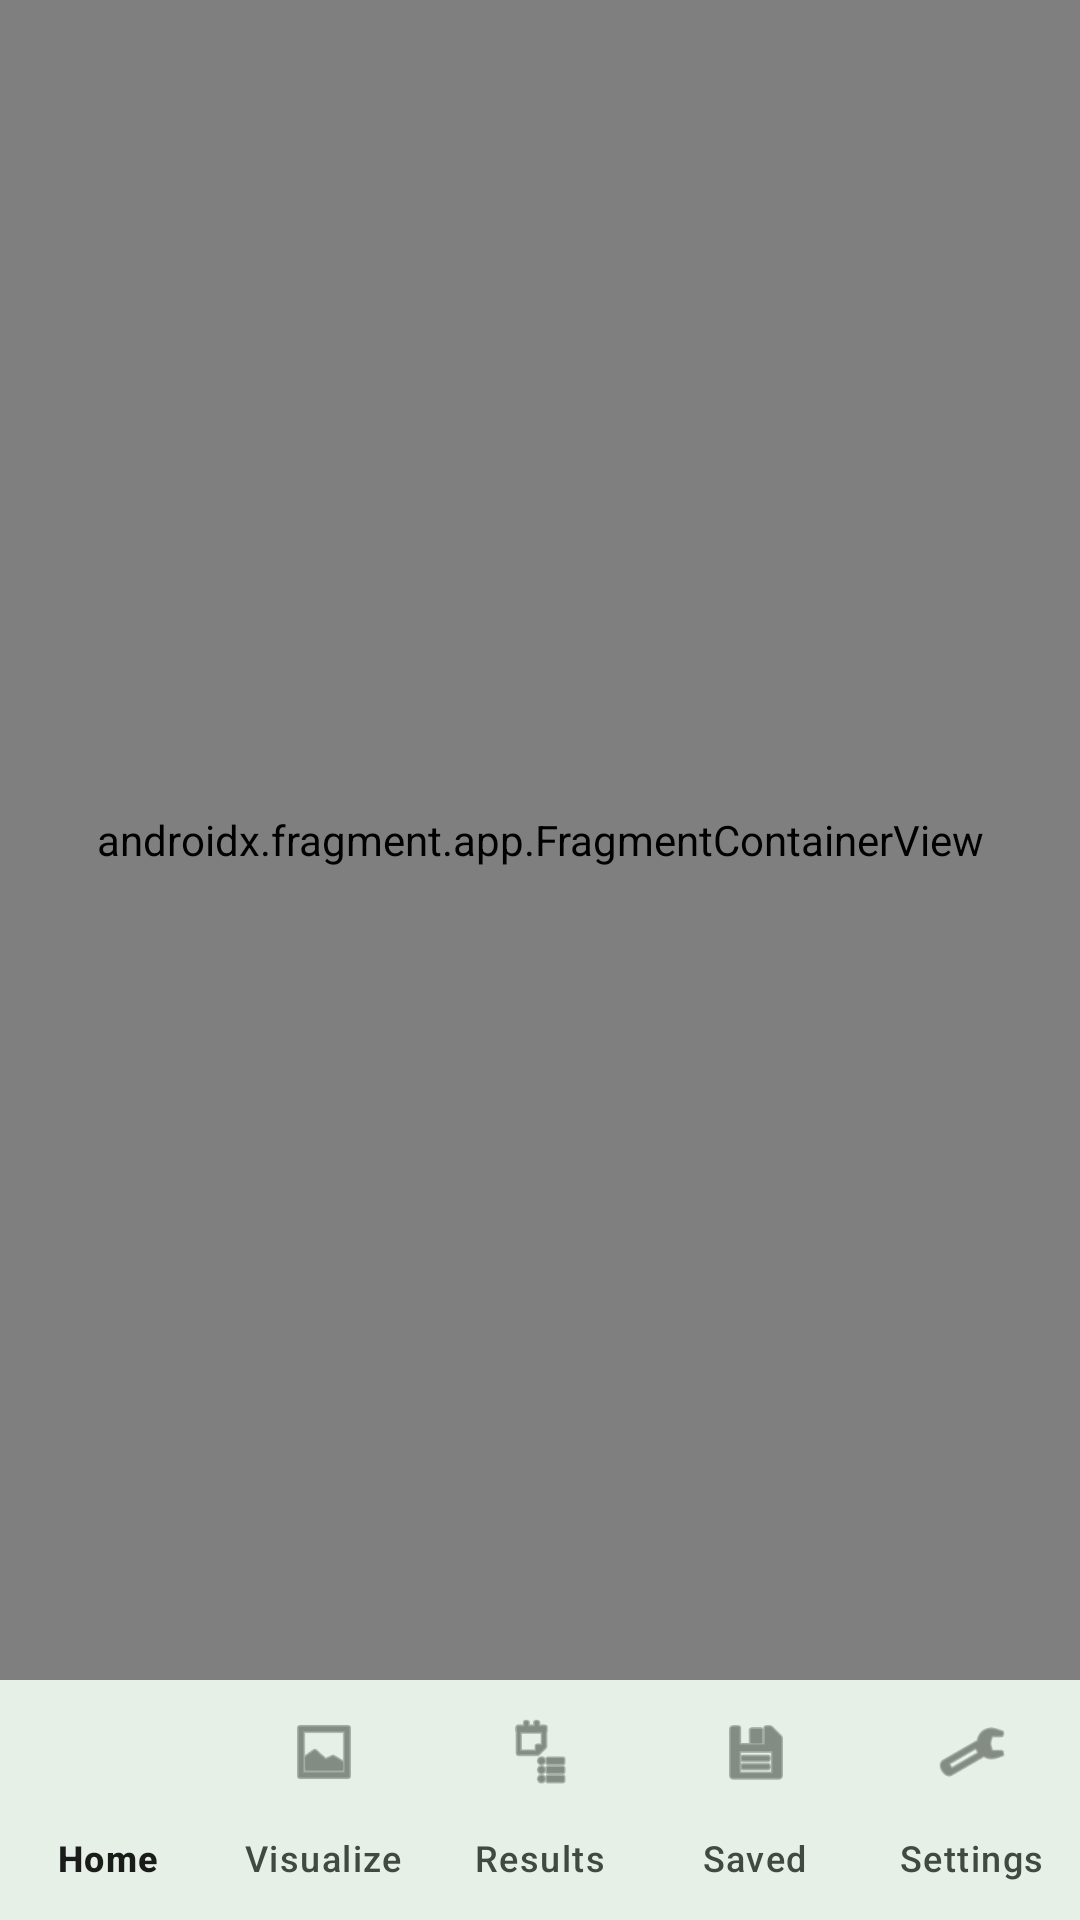

This screen was rendered from an Android layout file. Write that file and the resources it references.
<!-- AndroidManifest.xml: application theme Theme.CanopyAnalyzer -->
<!-- res/layout/activity_main.xml -->
<?xml version="1.0" encoding="utf-8"?>
<androidx.constraintlayout.widget.ConstraintLayout
    xmlns:android="http://schemas.android.com/apk/res/android"
    xmlns:app="http://schemas.android.com/apk/res-auto"
    android:layout_width="match_parent"
    android:layout_height="match_parent"
    android:background="?android:attr/colorBackground">

    <androidx.fragment.app.FragmentContainerView
        android:id="@+id/nav_host_fragment"
        android:name="androidx.navigation.fragment.NavHostFragment"
        android:layout_width="0dp"
        android:layout_height="0dp"
        app:defaultNavHost="true"
        app:navGraph="@navigation/nav_graph"
        app:layout_constraintTop_toTopOf="parent"
        app:layout_constraintBottom_toTopOf="@id/bottom_navigation"
        app:layout_constraintStart_toStartOf="parent"
        app:layout_constraintEnd_toEndOf="parent" />

    <com.google.android.material.bottomnavigation.BottomNavigationView
        android:id="@+id/bottom_navigation"
        android:layout_width="match_parent"
        android:layout_height="wrap_content"
        android:background="?attr/colorSurface"
        app:menu="@menu/bottom_nav_menu"
        app:labelVisibilityMode="labeled"
        app:layout_constraintBottom_toBottomOf="parent"
        app:layout_constraintStart_toStartOf="parent"
        app:layout_constraintEnd_toEndOf="parent" />

</androidx.constraintlayout.widget.ConstraintLayout>
<!-- resources referenced by this layout -->
<resources>
  <style name="Theme.CanopyAnalyzer" parent="Theme.Material3.DayNight.NoActionBar">
          <item name="colorPrimary">@color/md_theme_light_primary</item>
          <item name="colorOnPrimary">@color/md_theme_light_onPrimary</item>
          <item name="colorPrimaryContainer">@color/md_theme_light_primaryContainer</item>
          <item name="colorOnPrimaryContainer">@color/md_theme_light_onPrimaryContainer</item>
          <item name="colorSecondary">@color/md_theme_light_secondary</item>
          <item name="colorOnSecondary">@color/md_theme_light_onSecondary</item>
          <item name="colorSecondaryContainer">@color/md_theme_light_secondaryContainer</item>
          <item name="colorOnSecondaryContainer">@color/md_theme_light_onSecondaryContainer</item>
          <item name="colorTertiary">@color/md_theme_light_tertiary</item>
          <item name="colorOnTertiary">@color/md_theme_light_onTertiary</item>
          <item name="android:colorBackground">@color/md_theme_light_background</item>
          <item name="colorOnBackground">@color/md_theme_light_onBackground</item>
          <item name="colorSurface">@color/md_theme_light_surface</item>
          <item name="colorOnSurface">@color/md_theme_light_onSurface</item>
          <item name="colorSurfaceVariant">@color/md_theme_light_surfaceVariant</item>
          <item name="colorOnSurfaceVariant">@color/md_theme_light_onSurfaceVariant</item>
          <item name="colorError">@color/md_theme_light_error</item>
          <item name="colorOnError">@color/md_theme_light_onError</item>
          <item name="colorOutline">@color/md_theme_light_outline</item>
      </style>
  <color name="md_theme_light_primary">#2E7D32</color>
  <color name="md_theme_light_onPrimary">#FFFFFF</color>
  <color name="md_theme_light_primaryContainer">#A5D6A7</color>
  <color name="md_theme_light_onPrimaryContainer">#00210B</color>
  <color name="md_theme_light_secondary">#5D8A60</color>
  <color name="md_theme_light_onSecondary">#FFFFFF</color>
  <color name="md_theme_light_secondaryContainer">#DAEEDA</color>
  <color name="md_theme_light_onSecondaryContainer">#192D1A</color>
  <color name="md_theme_light_tertiary">#3D7A5E</color>
  <color name="md_theme_light_onTertiary">#FFFFFF</color>
  <color name="md_theme_light_background">#F8FBF8</color>
  <color name="md_theme_light_onBackground">#1A1C1A</color>
  <color name="md_theme_light_surface">#F8FBF8</color>
  <color name="md_theme_light_onSurface">#1A1C1A</color>
  <color name="md_theme_light_surfaceVariant">#DDE5DA</color>
  <color name="md_theme_light_onSurfaceVariant">#414941</color>
  <color name="md_theme_light_error">#BA1A1A</color>
  <color name="md_theme_light_onError">#FFFFFF</color>
  <color name="md_theme_light_outline">#717970</color>
</resources>
